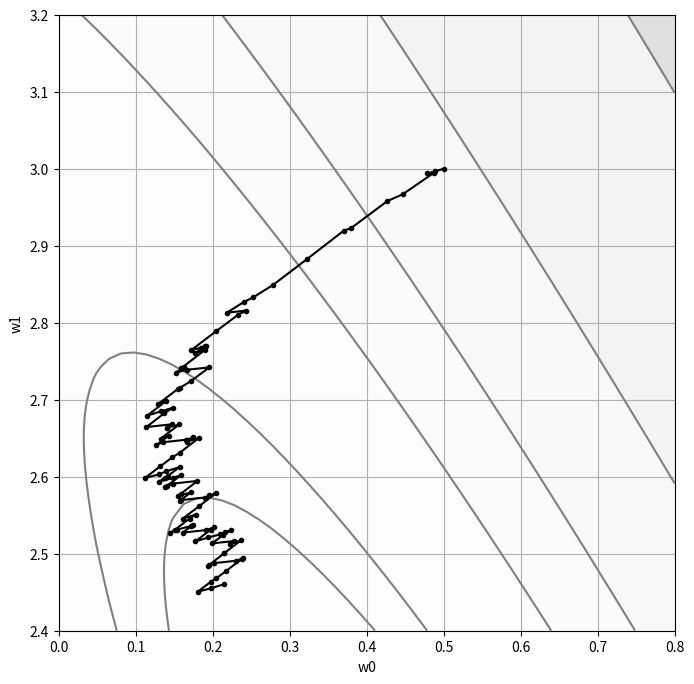
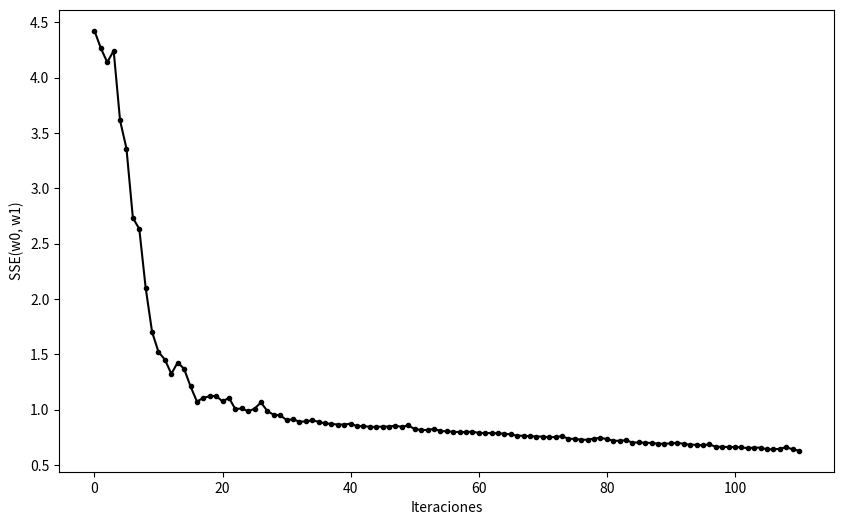
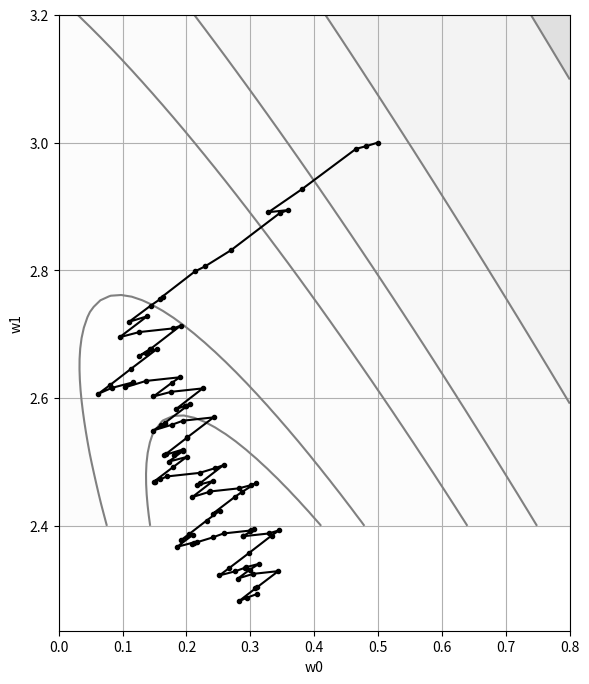
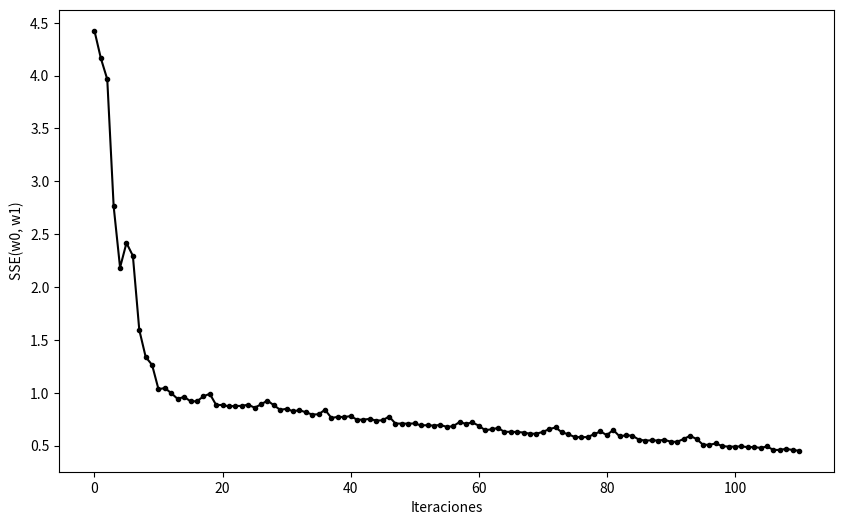

Write Python code to recreate these figures, in order.
%load_ext autoreload
%autoreload 2

import pandas as pd
import numpy as np
import matplotlib.pyplot as plt
from matplotlib import cm

pd.set_option('display.max_columns', None)
pd.set_option('display.max_rows', None)
import warnings
warnings.filterwarnings("ignore")

#
# Datos del problema
#
x_sample = [
    0.6231,0.7460,0.1087,0.3654,0.3065,0.6886,
    0.4966,0.2618,0.7607,0.4424,0.7731,
]

y_sample = [
    1.6266,1.8508,0.9519,1.2828,1.2283,1.8722,
    1.4657,1.1097,1.7826,1.4267,1.8248,
]

#
# Sumatoria del error cuadrático o pérdida cuadrática
#
def sse(w0, w1):
    y_forecasts = [w0 + w1 * x_value for x_value in x_sample]
    errors = [y_true - y_forecast for y_true, y_forecast in zip(y_sample, y_forecasts)]
    squared_errors = [error ** 2 for error in errors]
    return sum(squared_errors)

def gradient(w0, w1, x_value, y_value):

    error = y_value - w0 - w1 * x_value
    gradient_w0 = -2 * error
    gradient_w1 = -2 * error * x_value

    return gradient_w0, gradient_w1

def improve(w0, w1, mu, x_value, y_value):

    gradient_w0, gradient_w1 = gradient(w0, w1, x_value, y_value)
    w0 = w0 - mu * gradient_w0
    w1 = w1 - mu * gradient_w1

    return w0, w1

def plot_contour():

    W0 = np.linspace(0.0, 0.8, 50)
    W1 = np.linspace(2.4, 3.2, 50)
    W0, W1 = np.meshgrid(W0, W1)
    F = sse(W0, W1)

    levels = [0, 0.2, 0.5, 0.75, 1, 2, 3, 5, 10, 20, 40, 60]

    fig, ax = plt.subplots(figsize=(8, 8))

    ax.set_aspect("equal", "box")
    ax.contourf(W0, W1, F, cmap=cm.Greys, levels=levels, alpha=0.8)
    ax.contour(W0, W1, F, colors="gray", levels=levels)
    ax.grid()
    ax.set_xlabel("w0")
    ax.set_ylabel("w1")

#
# Punto de inicio
#
w0 = 0.5
w1 = 3.0

history = {
    "w0": [w0],
    "w1": [w1],
    "sse": [sse(w0, w1)],
}

mu = 0.03

n_samples = len(x_sample)

for epoch in range(10):

    for n in np.random.choice(n_samples, n_samples, replace=False):

        w0, w1 = improve(w0, w1, mu, x_sample[n], y_sample[n])

        history["w0"].append(w0)
        history["w1"].append(w1)
        history["sse"].append(sse(w0, w1))

print(" w0 = {:6.4f}\n w1 = {:6.4f}\nSSE = {:6.4f}\n".format(w0, w1, sse(w0, w1)))

plot_contour()
plt.plot(history["w0"], history["w1"], marker=".", color="black");

plt.figure(figsize=(10, 6))
plt.plot(history["sse"], ".-k")
plt.xlabel("Iteraciones")
plt.ylabel("SSE(w0, w1)")
plt.show()

def epocas(w0, w1, epocas, learning_rate):
    
    history = { "w0": [w0], "w1": [w1], "sse": [sse(w0, w1)]}
    
    n_samples = len(x_sample)
    
    for epoch in range(epocas):
        for n in np.random.choice(n_samples, n_samples, replace=False):
            
            w0, w1 = improve(w0, w1, learning_rate, x_sample[n], y_sample[n])

            history["w0"].append(w0)
            history["w1"].append(w1)
            history["sse"].append(sse(w0, w1))

    #
    # Ultimo resultado obtenido
    #
    # print(" w0 = {:6.4f}\n w1 = {:6.4f}\nSSE = {:6.4f}\n".format(w0, w1, sse(w0, w1)))
    
    return history

history = epocas(0.5, 3.0, 10, 0.05)

plot_contour()
plt.plot(history["w0"], history["w1"], marker=".", color="black")
plt.show()

plt.figure(figsize=(10, 6))
plt.plot(history["sse"], ".-k")
plt.xlabel("Iteraciones")
plt.ylabel("SSE(w0, w1)")
plt.show()

print('ok_')